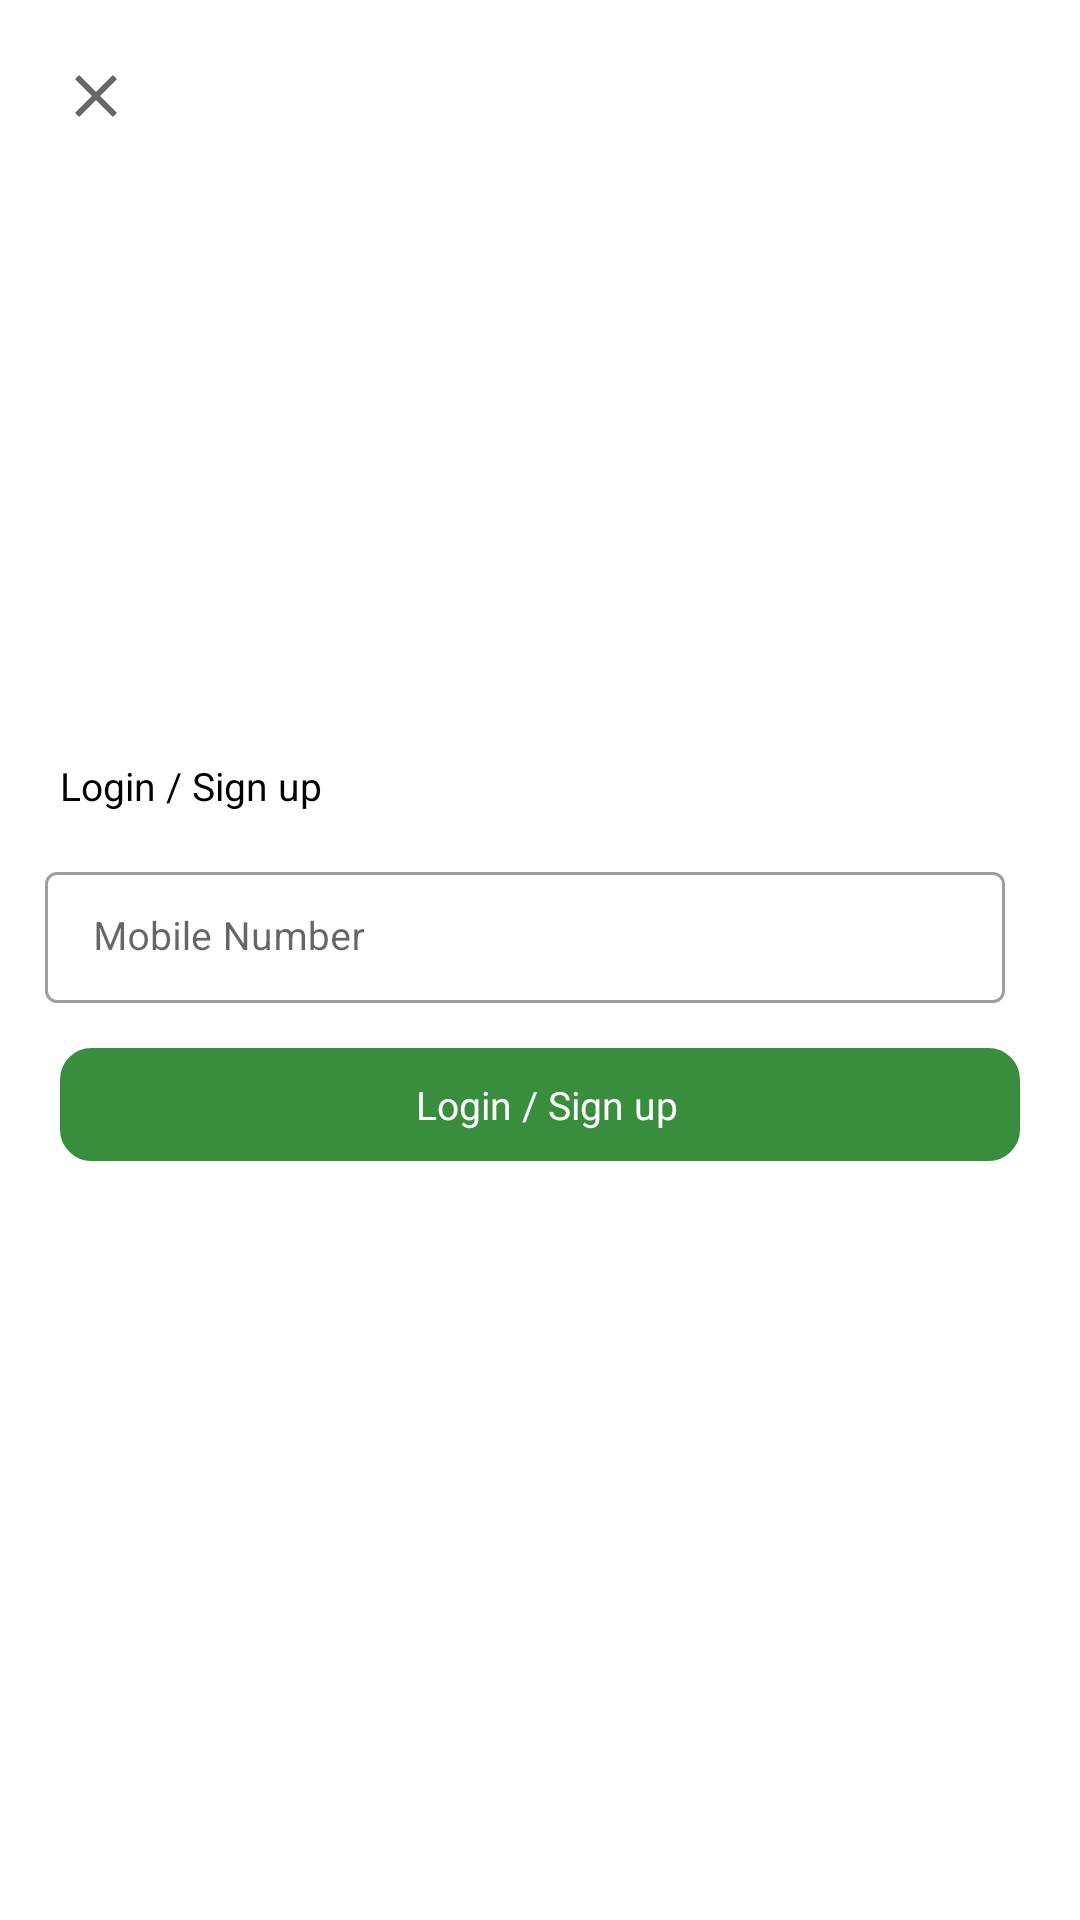

Reconstruct the res/layout file that produces this screen, plus the resources it refers to.
<!-- AndroidManifest.xml: application theme AppMaterialTheme -->
<!-- res/layout/activity_login.xml -->
<?xml version="1.0" encoding="utf-8"?>
<RelativeLayout
    xmlns:android="http://schemas.android.com/apk/res/android"
    xmlns:app="http://schemas.android.com/apk/res-auto"
    xmlns:tools="http://schemas.android.com/tools"
    android:orientation="vertical"
    android:layout_width="match_parent"
    android:layout_height="match_parent"
    android:padding="@dimen/tendp"
    tools:context=".activity.LoginActivity">

    <androidx.appcompat.widget.AppCompatImageView
        android:id="@+id/imgClose"
        android:layout_width="wrap_content"
        android:layout_height="wrap_content"
        app:srcCompat="@drawable/ic_close"
        android:padding="@dimen/tendp"
        />

    <LinearLayout
        android:layout_centerVertical="true"
        android:orientation="vertical"
        android:layout_width="match_parent"
        android:layout_height="wrap_content">
        <androidx.appcompat.widget.AppCompatTextView
            style="@style/textviewStyle"
            android:text="Login / Sign up"
            android:padding="@dimen/tendp"
        />
        <LinearLayout
            android:layout_width="match_parent"
            android:layout_height="wrap_content"
            android:orientation="horizontal"
            android:layout_margin="@dimen/fivedp"
            >
            <com.google.android.material.textfield.TextInputLayout
                android:layout_weight="0.7"
                android:layout_height="wrap_content"
                android:layout_width="0dp"
                android:id="@+id/inputlayoutMob"
                style="@style/TextInputLayout_OutlineBox"
                app:hintTextAppearance="@style/TextInputApperance"
                android:theme="@style/outlinedEditText"
                android:layout_marginEnd="@dimen/tendp"
                app:suffixText="Verify"
                app:prefixText="+91"
                app:suffixTextColor="@color/colorPrimaryDark"
                android:hint="@string/mobile_number">

                <com.google.android.material.textfield.TextInputEditText
                    android:id="@+id/edtMobile"
                    android:layout_width="match_parent"
                    android:layout_height="wrap_content"
                    android:textSize="@dimen/edit_text"
                    android:hint=""
                    android:imeOptions="actionDone"
                    android:singleLine="true"
                    android:inputType="number"
                    android:maxLength="10"
                    />

            </com.google.android.material.textfield.TextInputLayout>

            <androidx.appcompat.widget.AppCompatButton
                android:visibility="gone"
                android:layout_weight="0.3"
                android:id="@+id/varifyBtn"
                android:layout_width="0dp"
                android:layout_height="wrap_content"
                android:text="@string/varify"/>
        </LinearLayout>
        <LinearLayout
            android:id="@+id/lnrWhatsApp"
            android:layout_width="match_parent"
            android:layout_height="wrap_content"
            android:orientation="horizontal"
            android:layout_margin="@dimen/tendp"
            android:gravity="center"
            android:padding="@dimen/tendp"
            android:background="@drawable/whats_app_boarder"
            >
            <androidx.appcompat.widget.AppCompatImageView
                android:visibility="gone"
                android:layout_width="@dimen/twentyfivedp"
                android:layout_height="@dimen/twentyfivedp"
                app:srcCompat="@drawable/ic_whatsapp"/>
            <androidx.appcompat.widget.AppCompatTextView
                android:layout_marginStart="@dimen/fivedp"
                android:layout_width="wrap_content"
                style="@style/textviewStyle"
                android:text="@string/login_sign_up"
                android:textColor="@color/white"
                />
        </LinearLayout>
    </LinearLayout>

</RelativeLayout>
<!-- resources referenced by this layout -->
<resources>
  <color name="colorPrimaryDark">#3700B3</color>
  <color name="white">#FFFFFF</color>
  <dimen name="edit_text">13sp</dimen>
  <dimen name="fivedp">5dp</dimen>
  <dimen name="tendp">10dp</dimen>
  <dimen name="twentyfivedp">25dp</dimen>
  <!-- drawable ic_close (drawable) -->
  <vector xmlns:android="http://schemas.android.com/apk/res/android"
      android:width="24dp"
      android:height="24dp"
      android:viewportWidth="24"
      android:viewportHeight="24"
      android:tint="?attr/colorControlNormal">
    <path
        android:fillColor="@color/grey"
        android:pathData="M19,6.41L17.59,5 12,10.59 6.41,5 5,6.41 10.59,12 5,17.59 6.41,19 12,13.41 17.59,19 19,17.59 13.41,12z"/>
  </vector>
  <!-- drawable whats_app_boarder (drawable) -->
  <?xml version="1.0" encoding="UTF-8"?>
  <shape xmlns:android="http://schemas.android.com/apk/res/android">
  
      <stroke
          android:width="1dp"
          android:color="@color/green" />
      <solid android:color="@color/green"/>
      <corners android:radius="@dimen/tendp" />
  </shape>
  <string name="login_sign_up">Login / Sign up</string>
  <string name="mobile_number">Mobile Number</string>
  <string name="varify">Varify</string>
  <style name="TextInputApperance" parent="TextAppearance.AppCompat">
          <item name="android:textSize">@dimen/edit_text_hint</item>
      </style>
  <style name="TextInputLayout_OutlineBox" parent="Widget.MaterialComponents.TextInputLayout.OutlinedBox.Dense">
  
          <item name="hintTextAppearance">@style/HintText_OutlineBox</item>
      </style>
  <style name="outlinedEditText">
          <item name="android:layout_width">match_parent</item>
          <item name="android:layout_height">wrap_content</item>
          <item name="android:textSize">@dimen/edit_text</item>
          <item name="colorAccent">@color/grey</item>
          <item name="colorControlNormal">@color/lightgrey</item>
          <item name="colorControlActivated">@color/grey</item>
  
      </style>
  <style name="textviewStyle">
          <item name="android:layout_width">match_parent</item>
          <item name="android:layout_height">wrap_content</item>
          <item name="android:textSize">@dimen/edit_text</item>
          <item name="android:textColor">@color/black</item>
  
      </style>
  <style name="AppMaterialTheme" parent="Theme.MaterialComponents.Light.NoActionBar">
          
          <item name="colorPrimary">@color/colorPrimary</item>
          <item name="colorPrimaryDark">@color/colorPrimaryDark</item>
          <item name="colorAccent">@color/colorAccent</item>
      </style>
  <color name="grey">#585858</color>
  <color name="green">#388e3c</color>
  <dimen name="edit_text_hint">11sp</dimen>
  <style name="HintText_OutlineBox" parent="TextAppearance.MaterialComponents.Subtitle2">
          <item name="android:textColor">@android:color/black</item>
      </style>
  <color name="lightgrey">#959595</color>
  <color name="black">#000</color>
  <color name="colorPrimary">#6200EE</color>
  <color name="colorAccent">#03DAC5</color>
</resources>
